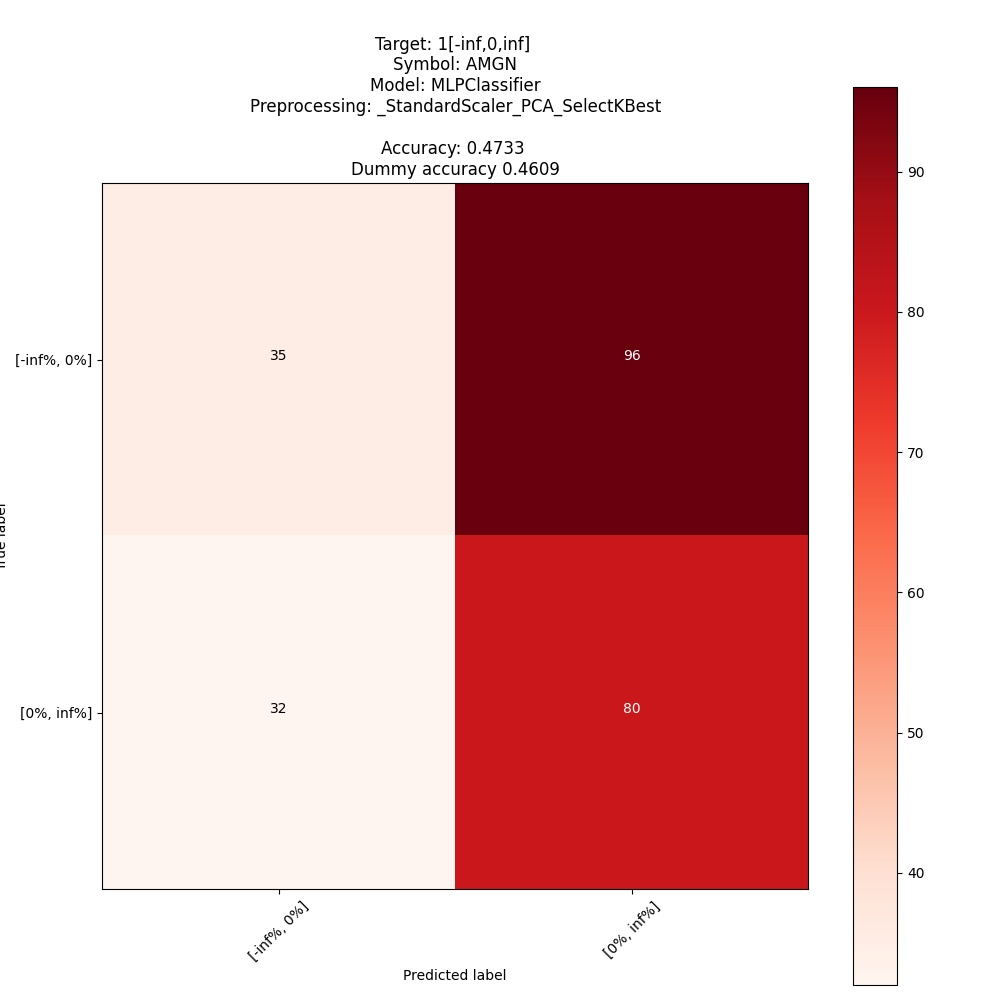

The data file committed next to this chart (first rows):
; pred: [-inf%, 0%]; pred: [0%, inf%]
true: [-inf%, 0%]; 35; 96
true: [0%, inf%]; 32; 80
